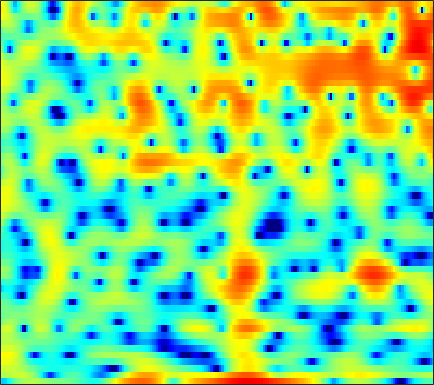

The file beside this chart, header and first rows:
-6.2335, -6.7467, -6.3137, -5.0578, -3.9599, -2.5688, -1.3883, -0.63543, 0.16174, 0.77187, 1.2321, 1.5126, 1.7487, 1.8642, 1.8866, 1.8355, 1.6835, 1.5292, 1.2855, 1.0061, 0.70906, 0.49006, 0.22052, 0.018693
1.798, 1.727, 1.765, 1.923, 2.089, 2.332, 2.557, 2.693, 2.806, 2.816, 2.709, 2.548, 2.206, 1.711, 1.231, 0.4209, -0.6106, -1.556, -3.09, -5.014, -7.426, -9.57, -12.38, -12.97
2.803, 2.819, 2.808, 2.759, 2.696, 2.572, 2.401, 2.241, 1.974, 1.649, 1.266, 0.9423, 0.4688, -0.04392, -0.4507, -1.007, -1.577, -1.999, -2.542, -3.044, -3.476, -3.74, -3.995, -4.139
3.956, 4.063, 4.102, 4.019, 3.875, 3.572, 3.142, 2.732, 2.069, 1.273, 0.3483, -0.4137, -1.492, -2.574, -3.329, -4.165, -4.688, -4.869, -4.871, -4.707, -4.49, -4.344, -4.201, -4.138
4.517, 4.721, 4.845, 4.802, 4.657, 4.309, 3.773, 3.237, 2.323, 1.147, -0.3485, -1.733, -4.048, -7.141, -10.19, -14.98, -14.89, -11.84, -8.577, -6.432, -5.04, -4.357, -3.818, -3.643
2.745, 2.989, 3.189, 3.245, 3.195, 3.011, 2.697, 2.382, 1.862, 1.245, 0.5492, -0.004418, -0.75, -1.45, -1.895, -2.338, -2.577, -2.634, -2.586, -2.467, -2.346, -2.291, -2.294, -2.406
1.563, 1.774, 1.948, 2.002, 1.966, 1.829, 1.605, 1.391, 1.067, 0.7301, 0.4027, 0.1773, -0.08114, -0.2839, -0.3991, -0.5139, -0.5904, -0.6392, -0.6939, -0.7666, -0.8722, -0.9723, -1.141, -1.356
1.819, 2.026, 2.151, 2.085, 1.908, 1.503, 0.9183, 0.3859, -0.3912, -1.12, -1.622, -1.753, -1.58, -1.128, -0.7139, -0.1708, 0.2781, 0.515, 0.6892, 0.6856, 0.5158, 0.2848, -0.1411, -0.6625
2.146, 2.667, 3.077, 3.135, 2.934, 2.291, 1.149, -0.1286, -2.654, -6.869, -16.49, -21.7, -8.285, -3.501, -1.323, 0.6238, 1.858, 2.43, 2.808, 2.784, 2.369, 1.788, 0.6121, -1.106
-0.7564, 0.1161, 0.8983, 1.31, 1.411, 1.279, 0.8855, 0.4589, -0.2127, -0.8557, -1.243, -1.244, -0.832, -0.1214, 0.4758, 1.209, 1.774, 2.045, 2.186, 2.055, 1.644, 1.14, 0.1917, -1.043
-1.238, -0.8418, -0.4254, -0.1509, -0.02568, 0.04394, 0.03678, 0.003769, -0.04814, -0.06417, -0.01908, 0.06944, 0.2647, 0.517, 0.7253, 0.997, 1.218, 1.334, 1.395, 1.327, 1.125, 0.8862, 0.4682, -0.04212
-0.5678, -0.5586, -0.5772, -0.6418, -0.7158, -0.8333, -0.9516, -1.029, -1.073, -1.031, -0.871, -0.6786, -0.3382, 0.06981, 0.3938, 0.8162, 1.188, 1.423, 1.649, 1.764, 1.759, 1.677, 1.45, 1.093
-0.5949, -0.7708, -1.073, -1.473, -1.863, -2.489, -3.213, -3.769, -4.386, -4.645, -4.364, -3.808, -2.786, -1.632, -0.7845, 0.2469, 1.132, 1.69, 2.283, 2.71, 2.96, 3.03, 2.973, 2.726
-2.944, -2.884, -2.975, -3.34, -3.867, -5.016, -6.818, -8.799, -12.99, -21.96, -18.79, -12.51, -7.791, -4.747, -3.026, -1.221, 0.2146, 1.1, 2.056, 2.8, 3.339, 3.612, 3.802, 3.802
-6.956, -5.708, -4.774, -4.478, -4.58, -5.117, -6, -6.849, -7.965, -8.687, -8.529, -7.855, -6.543, -5.062, -3.974, -2.6, -1.337, -0.4728, 0.5918, 1.529, 2.337, 2.838, 3.358, 3.687
-4.022, -3.389, -2.86, -2.736, -2.881, -3.313, -4, -4.612, -5.461, -6.211, -6.731, -6.893, -6.791, -6.365, -5.889, -5.068, -4.073, -3.225, -1.958, -0.6271, 0.6722, 1.577, 2.63, 3.439
0.4538, 0.3889, 0.1719, -0.2689, -0.7967, -1.778, -3.142, -4.415, -6.56, -9.156, -11.98, -13.44, -13.42, -12.34, -11.68, -11.47, -11.61, -11.11, -8.725, -5.37, -2.277, -0.3684, 1.654, 3.157
1.274, 1.147, 0.7841, 0.2203, -0.3972, -1.505, -2.958, -4.365, -6.764, -9.862, -13.56, -15.41, -14.86, -13.19, -12.47, -12.63, -13.71, -14.01, -11.25, -6.991, -3.39, -1.229, 1.015, 2.671
-0.4847, -0.4641, -0.6166, -0.9694, -1.347, -2.02, -2.873, -3.599, -4.608, -5.591, -6.417, -6.852, -7.098, -7.022, -6.819, -6.333, -5.648, -4.969, -3.81, -2.422, -0.9358, 0.1272, 1.413, 2.479
-2.575, -2.389, -2.279, -2.377, -2.549, -2.918, -3.412, -3.819, -4.374, -4.868, -5.212, -5.342, -5.284, -4.962, -4.563, -3.856, -2.999, -2.301, -1.309, -0.3161, 0.6469, 1.316, 2.096, 2.736
-4.097, -3.638, -3.279, -3.189, -3.313, -3.685, -4.263, -4.833, -5.726, -6.662, -7.425, -7.688, -7.425, -6.425, -5.384, -3.857, -2.361, -1.308, -0.03685, 1.066, 1.973, 2.54, 3.124, 3.513
-4.392, -3.748, -3.344, -3.329, -3.556, -4.116, -4.993, -5.912, -7.546, -10.03, -14.23, -20.54, -21.58, -11.97, -8.12, -4.56, -1.991, -0.465, 1.141, 2.386, 3.303, 3.798, 4.228, 4.383
-3.071, -3.049, -3.348, -3.988, -4.602, -5.528, -6.433, -6.976, -7.604, -8.146, -8.539, -8.502, -7.641, -5.872, -4.299, -2.228, -0.3803, 0.8024, 2.101, 3.092, 3.811, 4.168, 4.397, 4.346
-1.387, -2.107, -3.446, -5.382, -7.333, -10.7, -14, -13.92, -11.06, -8.322, -6.266, -5.01, -3.538, -2.206, -1.25, -0.06847, 0.9883, 1.676, 2.462, 3.068, 3.492, 3.689, 3.772, 3.648
0.806, 0.01782, -1.331, -3.125, -4.805, -7.347, -9.327, -9.262, -7.5, -5.407, -3.617, -2.538, -1.373, -0.4391, 0.1336, 0.7684, 1.268, 1.568, 1.888, 2.14, 2.308, 2.392, 2.442, 2.398
2.83, 2.418, 1.742, 0.9855, 0.4079, -0.2847, -0.7701, -0.9448, -0.9367, -0.7129, -0.4166, -0.1944, 0.0431, 0.1754, 0.1872, 0.08852, -0.126, -0.3367, -0.6463, -0.9118, -1.028, -0.9835, -0.7736, -0.4626
3.899, 3.772, 3.509, 3.173, 2.892, 2.503, 2.12, 1.838, 1.503, 1.186, 0.854, 0.5838, 0.159, -0.3875, -0.8963, -1.768, -2.915, -3.999, -5.76, -7.719, -8.983, -8.752, -7.143, -5.251
4.16, 4.182, 4.108, 3.913, 3.696, 3.326, 2.874, 2.493, 1.923, 1.294, 0.6304, 0.1015, -0.6488, -1.469, -2.155, -3.239, -4.652, -6.043, -8.559, -12.32, -16.66, -15.58, -10.88, -7.443
4.028, 4.141, 4.165, 4.02, 3.804, 3.368, 2.76, 2.198, 1.299, 0.2697, -0.8166, -1.616, -2.554, -3.255, -3.636, -4.01, -4.346, -4.64, -5.061, -5.429, -5.515, -5.303, -4.682, -3.872
3.615, 3.865, 4.025, 3.991, 3.813, 3.347, 2.584, 1.791, 0.4128, -1.41, -3.773, -5.865, -8.518, -9.2, -8.082, -6.105, -4.481, -3.559, -2.695, -2.059, -1.612, -1.341, -1.042, -0.8423
2.018, 2.576, 3.122, 3.402, 3.411, 3.143, 2.526, 1.813, 0.4875, -1.359, -3.913, -6.39, -10.11, -10.73, -8.447, -5.366, -3.122, -1.905, -0.7444, 0.01101, 0.4652, 0.6315, 0.661, 0.5224
-1.219, 0.03327, 1.291, 2.05, 2.353, 2.436, 2.2, 1.84, 1.13, 0.2809, -0.614, -1.204, -1.716, -1.773, -1.516, -0.8682, -0.1173, 0.3926, 0.9477, 1.252, 1.3, 1.154, 0.7157, 0.029
-2.288, -0.7898, 0.5964, 1.457, 1.803, 1.939, 1.747, 1.424, 0.8451, 0.233, -0.2408, -0.4424, -0.4337, -0.09912, 0.3034, 0.9258, 1.531, 1.9, 2.221, 2.278, 1.989, 1.544, 0.5743, -0.8676
-0.03325, 0.727, 1.463, 1.904, 1.989, 1.73, 1.037, 0.2446, -1.142, -2.952, -4.641, -5.157, -4.199, -2.279, -0.8109, 0.8359, 2.092, 2.784, 3.328, 3.497, 3.248, 2.764, 1.672, -0.07798
-0.1049, 0.3933, 0.8895, 1.047, 0.9374, 0.4459, -0.4928, -1.54, -3.584, -6.668, -11.56, -14.81, -10.14, -5.219, -2.661, -0.2097, 1.507, 2.432, 3.26, 3.664, 3.693, 3.46, 2.841, 1.858
-2.596, -1.891, -1.316, -1.142, -1.245, -1.637, -2.29, -2.938, -3.904, -4.754, -5.266, -5.206, -4.463, -3.216, -2.113, -0.6844, 0.5753, 1.362, 2.181, 2.709, 2.957, 2.979, 2.804, 2.47
-3.401, -2.733, -2.297, -2.258, -2.487, -3.117, -4.033, -4.833, -5.842, -6.507, -6.46, -5.937, -4.779, -3.374, -2.327, -0.9965, 0.1542, 0.8697, 1.632, 2.175, 2.507, 2.64, 2.674, 2.584
-1.359, -1.138, -1.117, -1.467, -2.003, -3.157, -4.94, -6.83, -10.6, -16.61, -16.16, -11.34, -6.95, -4.029, -2.402, -0.7295, 0.5072, 1.198, 1.857, 2.27, 2.489, 2.538, 2.502, 2.362
1.208, 1.187, 0.9935, 0.5345, 0.01457, -0.9363, -2.254, -3.478, -5.237, -6.638, -6.472, -5.335, -3.361, -1.552, -0.4311, 0.7204, 1.524, 1.931, 2.208, 2.228, 2.02, 1.74, 1.254, 0.7114
2.218, 2.184, 2.017, 1.737, 1.454, 1.017, 0.5425, 0.1989, -0.125, -0.2697, -0.1342, 0.1303, 0.6169, 1.176, 1.546, 1.9, 2.026, 1.962, 1.633, 1.012, 0.09394, -0.7768, -2.175, -3.709
1.894, 1.884, 1.752, 1.547, 1.368, 1.152, 1.049, 1.051, 1.148, 1.38, 1.677, 1.928, 2.235, 2.466, 2.553, 2.506, 2.225, 1.816, 0.9611, -0.2774, -1.985, -3.623, -6.341, -9.567
1.388, 1.276, 0.8571, 0.1752, -0.3743, -0.9229, -0.9735, -0.614, 0.1786, 1.11, 1.958, 2.488, 3.042, 3.369, 3.474, 3.412, 3.094, 2.65, 1.735, 0.3741, -1.561, -3.454, -6.928, -12.07
0.9745, 0.6966, -0.4, -2.562, -5.173, -10.76, -12.26, -7.549, -3.227, -0.6477, 1.017, 1.858, 2.627, 3.131, 3.368, 3.524, 3.481, 3.311, 2.875, 2.107, 1.025, -0.01089, -1.614, -3.331
1.218, 1.102, 0.3455, -1.022, -2.38, -4.094, -4.558, -3.84, -2.447, -1.33, -0.6723, -0.421, -0.2846, -0.124, 0.1138, 0.6036, 1.176, 1.563, 1.917, 2.046, 1.929, 1.682, 1.255, 0.7248
2.815, 2.816, 2.566, 2.089, 1.64, 1.038, 0.4719, 0.07319, -0.501, -1.314, -2.598, -3.978, -6.465, -8.995, -8.959, -6.226, -3.399, -1.8, -0.2881, 0.6983, 1.256, 1.472, 1.524, 1.398
4.001, 3.934, 3.73, 3.389, 3.06, 2.518, 1.864, 1.269, 0.2895, -0.991, -2.71, -4.408, -7.287, -10.2, -10.31, -7.588, -4.807, -3.212, -1.679, -0.6822, -0.07817, 0.1798, 0.2879, 0.2076
4.205, 4.048, 3.773, 3.433, 3.133, 2.665, 2.121, 1.654, 0.9432, 0.1259, -0.7688, -1.456, -2.281, -2.847, -3.01, -2.878, -2.498, -2.166, -1.784, -1.535, -1.443, -1.488, -1.646, -1.934
4.015, 3.761, 3.406, 3.054, 2.792, 2.454, 2.113, 1.857, 1.504, 1.131, 0.7388, 0.4458, 0.06559, -0.2671, -0.491, -0.761, -1.024, -1.246, -1.6, -2.039, -2.579, -3.041, -3.692, -4.357
3.59, 3.162, 2.63, 2.198, 1.968, 1.802, 1.761, 1.79, 1.848, 1.901, 1.901, 1.857, 1.721, 1.5, 1.268, 0.8563, 0.3096, -0.2107, -1.074, -2.147, -3.457, -4.557, -6.121, -7.559
2.599, 1.689, 0.486, -0.4441, -0.7373, -0.518, 0.2331, 0.9036, 1.752, 2.449, 2.946, 3.189, 3.342, 3.297, 3.137, 2.745, 2.116, 1.476, 0.3345, -1.221, -3.331, -5.414, -9.287, -15.05
0.5133, -1.274, -4.754, -10.56, -14.63, -8.405, -3.625, -1.338, 0.7536, 2.135, 3.06, 3.522, 3.909, 4.063, 4.039, 3.829, 3.395, 2.907, 2.01, 0.7669, -0.8719, -2.399, -4.827, -7.299
-1.286, -2.227, -3.819, -5.342, -5.725, -4.772, -2.971, -1.726, -0.3705, 0.5808, 1.224, 1.556, 1.865, 2.088, 2.203, 2.279, 2.256, 2.138, 1.84, 1.379, 0.7547, 0.2329, -0.4621, -1.031
-2.205, -1.837, -1.612, -1.531, -1.479, -1.329, -1.16, -1.07, -1.074, -1.247, -1.576, -1.827, -2.021, -1.884, -1.54, -0.9027, -0.2499, 0.1665, 0.557, 0.7757, 0.8526, 0.8379, 0.8099, 0.8012
-1.24, -0.4295, 0.22, 0.4991, 0.5201, 0.3668, -0.04984, -0.5159, -1.489, -2.949, -5.108, -7.316, -10.55, -10.53, -8.044, -4.941, -2.769, -1.625, -0.5966, 0.007422, 0.3543, 0.4972, 0.6196, 0.7621
1.91, 2.223, 2.396, 2.316, 2.116, 1.641, 0.992, 0.3534, -0.7199, -2.211, -4.251, -6.202, -8.756, -8.771, -6.9, -4.333, -2.514, -1.635, -0.974, -0.791, -0.9662, -1.217, -1.616, -1.85
4.385, 4.155, 3.641, 2.914, 2.263, 1.342, 0.5397, 0.06501, -0.3398, -0.5963, -0.8161, -0.9625, -1.044, -0.9215, -0.7165, -0.4077, -0.2833, -0.4063, -0.9523, -1.973, -3.54, -5.054, -7.41, -9.841
5.537, 4.923, 3.74, 2.027, 0.3105, -2.514, -5.221, -5.535, -3.627, -1.418, 0.1832, 1.014, 1.737, 2.135, 2.227, 2.072, 1.575, 0.9257, -0.4163, -2.421, -5.239, -8.181, -13.31, -20.25
4.725, 4.149, 2.989, 1.242, -0.5728, -3.871, -7.523, -7.77, -4.522, -1.533, 0.5064, 1.547, 2.443, 2.873, 2.94, 2.7, 2.092, 1.379, 0.05859, -1.764, -4.189, -6.435, -9.958, -13.51
